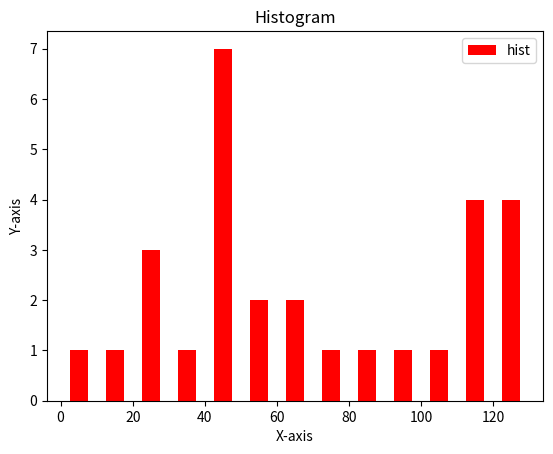

This figure's Python source:
import matplotlib.pyplot as plt

population_ages = [22,55,62,45,21,22,34,42,42,4,19,99,102,110,120,121,122,130,111,115,112,80,
                   75,65,54,44,43,42,48]

bins = [0,10,20,30,40,50,60,70,80,90,100,110,120,130]

plt.hist(population_ages,bins,histtype='bar',label='hist',color= 'red',rwidth=0.5)

plt.legend()

plt.xlabel('X-axis')
plt.ylabel('Y-axis')
plt.title('Histogram')



plt.show()
